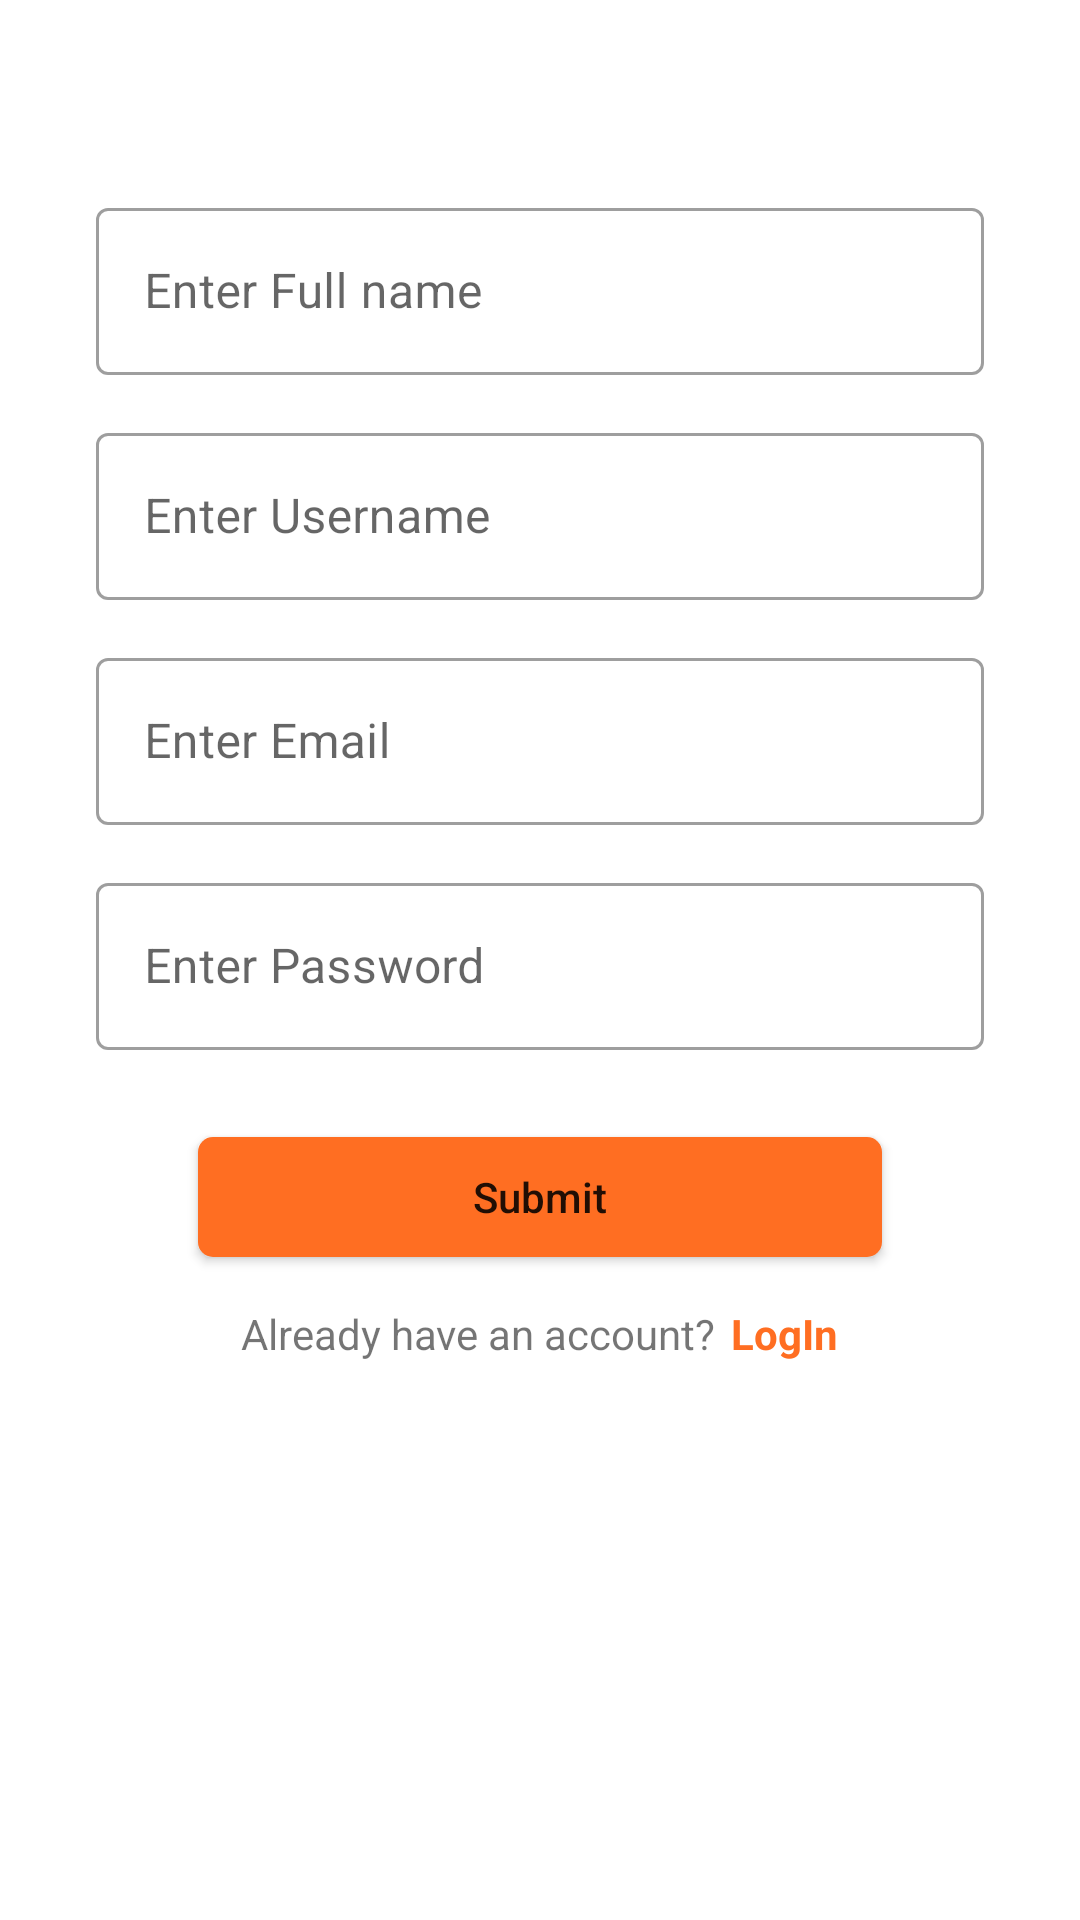

Layout XML and referenced resources for this Android screen:
<!-- AndroidManifest.xml: application theme Theme.Task_madtpeeps_Android -->
<!-- res/layout/activity_sign_up.xml -->
<?xml version="1.0" encoding="utf-8"?>
<androidx.appcompat.widget.LinearLayoutCompat xmlns:android="http://schemas.android.com/apk/res/android"
    xmlns:app="http://schemas.android.com/apk/res-auto"
    xmlns:tools="http://schemas.android.com/tools"
    android:layout_width="match_parent"
    android:layout_height="match_parent"
    android:orientation="vertical"
    tools:context=".SignUpActivity">

    <ScrollView
        android:layout_width="match_parent"
        android:layout_height="match_parent"
        android:fillViewport="true"
        android:scrollbars="none"
       >

    <LinearLayout
        android:layout_width="match_parent"
        android:layout_height="wrap_content"
        android:orientation="vertical">

    <com.google.android.material.textfield.TextInputLayout
        android:layout_width="match_parent"
        style="@style/Widget.MaterialComponents.TextInputLayout.OutlinedBox"
        android:layout_height="wrap_content"
        android:layout_marginStart="32dp"
        android:layout_marginTop="64dp"
        android:layout_marginEnd="32dp"
        android:hint="Enter Full name">

        
        <com.google.android.material.textfield.TextInputEditText
            android:id="@+id/et_fullname"
            android:layout_width="match_parent"
            android:inputType="text|textCapWords"
            android:layout_height="wrap_content" />

    </com.google.android.material.textfield.TextInputLayout>

    <com.google.android.material.textfield.TextInputLayout
        android:layout_width="match_parent"
        style="@style/Widget.MaterialComponents.TextInputLayout.OutlinedBox"
        android:layout_height="wrap_content"
        android:layout_marginStart="32dp"
        android:layout_marginTop="14dp"
        android:layout_marginEnd="32dp"
        android:hint="Enter Username">

        
        <com.google.android.material.textfield.TextInputEditText
            android:id="@+id/et_username"
            android:layout_width="match_parent"
            android:inputType="text|textCapWords"
            android:layout_height="wrap_content" />

    </com.google.android.material.textfield.TextInputLayout>

    <com.google.android.material.textfield.TextInputLayout
        android:layout_width="match_parent"
        style="@style/Widget.MaterialComponents.TextInputLayout.OutlinedBox"
        android:layout_height="wrap_content"
        android:layout_marginStart="32dp"
        android:layout_marginTop="14dp"
        android:layout_marginEnd="32dp"
        android:hint="Enter Email">

        
        <com.google.android.material.textfield.TextInputEditText
            android:id="@+id/et_email"
            android:layout_width="match_parent"
            android:inputType="textEmailAddress"
            android:layout_height="wrap_content" />

    </com.google.android.material.textfield.TextInputLayout>

    <com.google.android.material.textfield.TextInputLayout
        android:layout_width="match_parent"
        style="@style/Widget.MaterialComponents.TextInputLayout.OutlinedBox"
        android:layout_height="wrap_content"
        android:layout_marginStart="32dp"
        android:layout_marginTop="14dp"
        android:layout_marginEnd="32dp"
        android:hint="Enter Password">

        
        <com.google.android.material.textfield.TextInputEditText
            android:id="@+id/et_pwd"
            android:layout_width="match_parent"
            android:inputType="textPassword"
            android:layout_height="wrap_content" />

    </com.google.android.material.textfield.TextInputLayout>

        <Button
            android:layout_width="match_parent"
            android:layout_height="wrap_content"
            android:layout_marginTop="25dp"
            android:layout_marginStart="62dp"
            android:layout_marginEnd="62dp"
            android:text="Submit"
            android:textAllCaps="false"
            android:id="@+id/btn_submit"
            android:background="@drawable/btn_rect_white_overlay"/>

    <androidx.appcompat.widget.LinearLayoutCompat
        android:layout_width="match_parent"
        android:layout_height="wrap_content"
        android:orientation="horizontal"
        android:gravity="center"
        android:layout_marginTop="12dp">

        <TextView
            android:layout_width="wrap_content"
            android:layout_height="wrap_content"
            android:text="Already have an account?"/>

        <TextView
            android:layout_width="wrap_content"
            android:layout_height="wrap_content"
            android:text="LogIn"
            android:layout_marginLeft="5dp"
            android:id="@+id/tv_login"
            android:textStyle="bold"
            android:textColor="@color/purple_500"/>
    </androidx.appcompat.widget.LinearLayoutCompat>

    </LinearLayout>
    </ScrollView>

</androidx.appcompat.widget.LinearLayoutCompat>
<!-- resources referenced by this layout -->
<resources>
  <color name="purple_500">#FF6E22</color>
  <!-- drawable btn_rect_white_overlay (drawable) -->
  <?xml version="1.0" encoding="utf-8"?>
  <selector xmlns:android="http://schemas.android.com/apk/res/android">
      <item android:state_pressed="true">
  
          <layer-list>
              <item android:bottom="4dp" android:left="4dp" android:right="4dp" android:top="4dp">
                  <shape android:shape="rectangle">
                      <solid android:color="@color/purple_700" />
                      <corners android:radius="5dp" />
                      <padding android:bottom="0dp" android:left="0dp" android:right="0dp" android:top="0dp" />
                      <size android:width="110dp" android:height="40dp" />
                  </shape>
              </item>
          </layer-list>
  
      </item>
      <item android:state_focused="true">
  
          <layer-list>
              <item android:bottom="4dp" android:left="4dp" android:right="4dp" android:top="4dp">
                  <shape android:shape="rectangle">
                      <solid android:color="@color/purple_700" />
                      <corners android:radius="5dp" />
                      <padding android:bottom="0dp" android:left="0dp" android:right="0dp" android:top="0dp" />
                      <size android:width="110dp" android:height="40dp" />
                  </shape>
              </item>
          </layer-list>
  
      </item>
  
      <item>
  
          <layer-list>
              <item android:bottom="4dp" android:left="4dp" android:right="4dp" android:top="4dp">
                  <shape android:shape="rectangle">
                      <solid android:color="@color/purple_500" />
                      <corners android:radius="5dp" />
                      <padding android:bottom="0dp" android:left="0dp" android:right="0dp" android:top="0dp" />
                      <size android:width="110dp" android:height="40dp" />
                  </shape>
              </item>
          </layer-list>
  
      </item>
  </selector>
  <style name="Theme.Task_madtpeeps_Android" parent="Theme.MaterialComponents.DayNight.NoActionBar">
          
          <item name="colorPrimary">@color/purple_500</item>
          <item name="colorPrimaryVariant">@color/purple_700</item>
          <item name="colorOnPrimary">@color/white</item>
          <item name="colorControlNormal">@color/white</item>
          
          <item name="colorSecondary">@color/teal_200</item>
          <item name="colorSecondaryVariant">@color/teal_700</item>
          <item name="colorOnSecondary">@color/white</item>
          
          <item name="android:statusBarColor" tools:targetApi="l">?attr/colorPrimaryVariant</item>
          
      </style>
  <color name="purple_700">#CD5618</color>
  <color name="white">#FFFFFFFF</color>
  <color name="teal_200">#FF03DAC5</color>
  <color name="teal_700">#FF018786</color>
</resources>
